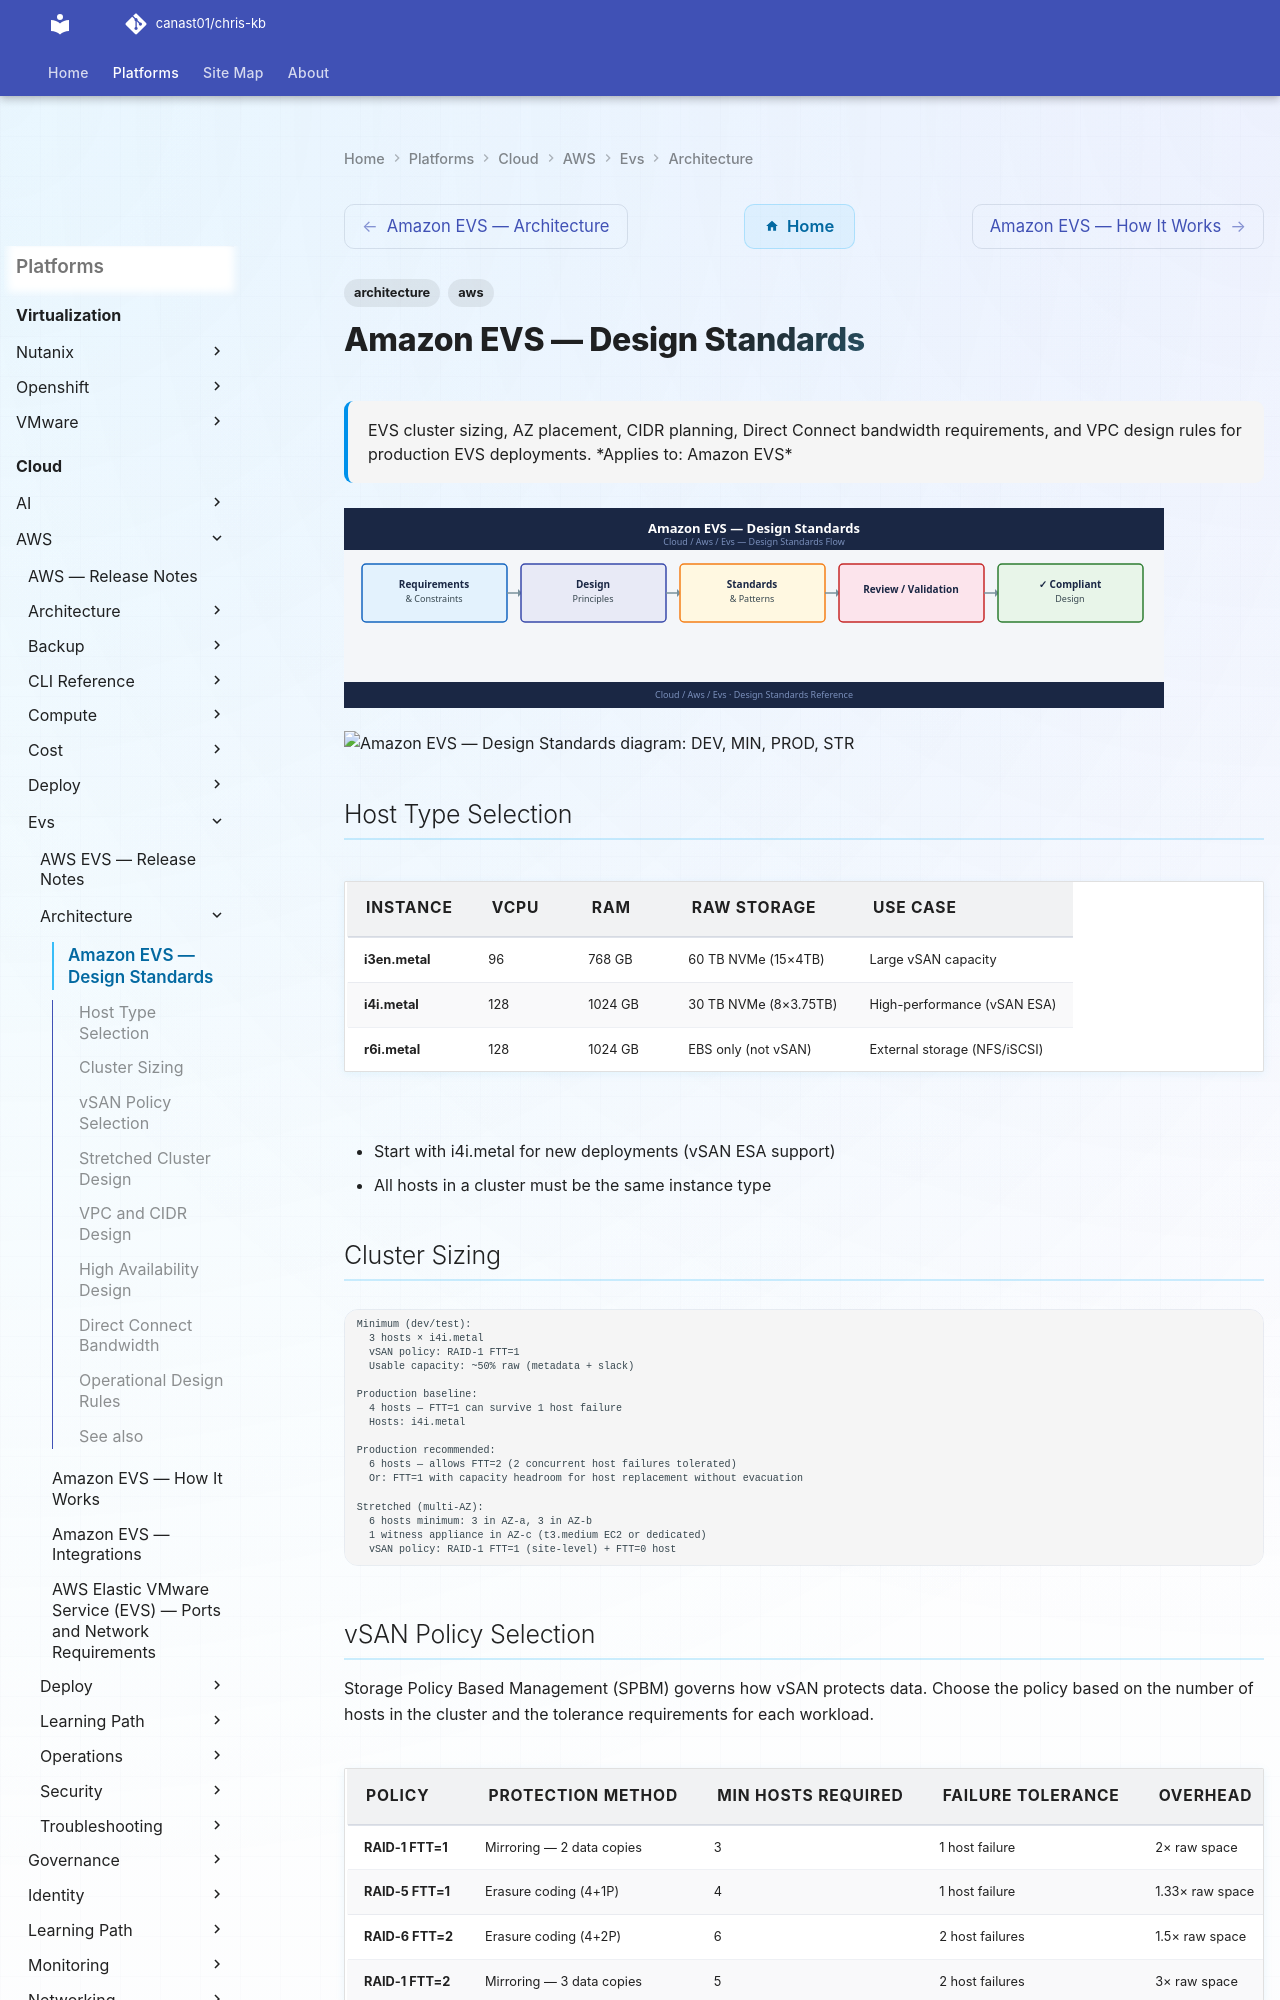

repository: canast01/chris-kb · page: cloud/aws/evs/architecture/design-standards/index.html · generator: mkdocs

---
tags:
  - architecture
  - aws
---
# Amazon EVS — Design Standards

<div class="kb-summary">
EVS cluster sizing, AZ placement, CIDR planning, Direct Connect bandwidth requirements, and VPC design rules for production EVS deployments.
</div>

```text
┌──────────────────────────────────── Amazon EVS — Design Standards ────────────────────────────────────┐
│                                                                                                       │
│   ┌───────────────────────────────────────────────────────────────────────────────────────────────┐   │
│   │   Minimum: 3 hosts (FTT=1 RAID-1); production: 4+ hosts; stretched: 6+ (3 per AZ + witness)  │    │
│   │   CIDR: reserve /20 for management + /20 for NSX-T VTEP + /16 for workload segments           │   │
│   │   Direct Connect: minimum 1 Gbps per 100 VMs being migrated with HCX                          │   │
│   └───────────────────────────────────────────────────────────────────────────────────────────────┘   │
│                                                                                                       │
│   ┌─────────────────────────────┐  ┌─────────────────────────────┐  ┌─────────────────────────────┐   │
│   │      Host Sizing            │  │      Network Design          │  │      AZ Placement           │  │
│   │      ─────────────          │  │      ─────────────           │  │      ─────────────          │  │
│   │  i4i.metal: 128vCPU/1TB    │  │  /20 management subnet       │  │  Single AZ: simplest        │   │
│   │  3 hosts min, 16 hosts max │  │  /20 VTEP overlay subnet     │  │  Multi-AZ: stretched vSAN   │   │
│   │  vSAN ESA on NVMe          │  │  /16+ for workload VMs       │  │  Witness: t3.medium in 3rd  │   │
│   │  Scale: add 1 host at time │  │  Avoid overlap with on-prem  │  │  AZ: DR isolation           │   │
│   └─────────────────────────────┘  └─────────────────────────────┘  └─────────────────────────────┘   │
│                                                                                                       │
│  Key terms:                                                                                           │
│                                                                                                       │
│  i4i.metal    = EVS bare-metal host; 128 vCPU, 1 TB RAM, 30 TB NVMe — standard choice                 │
│  i3en.metal   = Storage-heavy EVS host; 96 vCPU, 768 GB RAM, 60 TB NVMe                               │
│  FTT          = Failures to Tolerate; FTT=1 (RAID-1) needs 3 hosts; FTT=2 needs 5 hosts               │
│  vSAN ESA     = Express Storage Architecture; NVMe-optimised single tier; no cache/capacity split     │
│  HCI          = Hyper-Converged Infrastructure; compute + storage on the same bare-metal hosts        │
│  AZ           = Availability Zone; physically isolated AWS data center with independent power         │
│  Stretched cluster = vSAN across 2 AZs; requires witness VM in a third AZ for quorum                  │
│  Witness VM   = Lightweight t3.medium EC2 in 3rd AZ; holds tiebreaker vote; no data stored            │
│  VTEP subnet  = Dedicated /20 for NSX-T Geneve overlay tunnel endpoints on each host ENI              │
│  Direct Connect = Private dedicated link from on-prem to AWS; required for HCX production use         │
│  CIDR         = Plan 3 non-overlapping IP ranges: management / VTEP overlay / workload VMs            │
│  Admission control = vSphere HA policy reserving cluster capacity for host failure recovery           │
│                                                                                                       │
└───────────────────────────────────────────────────────────────────────────────────────────────────────┘
```

```mermaid
graph TB
    classDef dev fill:#b45309,color:#fff
    classDef min fill:#1d4ed8,color:#fff
    classDef prod fill:#15803d,color:#fff
    classDef stretch fill:#7c3aed,color:#fff

    DEV["3-Node Dev/Test\nRAID-1 FTT=1\n~50% usable capacity"]:::dev
    MIN["4-Node Production Minimum\nRAID-1 FTT=1\n1 host failure tolerated"]:::min
    PROD["6-Node Production Recommended\nRAID-6 FTT=2\n2 host failures tolerated"]:::prod
    STR["Stretched Cluster\n3+3 nodes across 2 AZs\nWitness in AZ-c (t3.medium)"]:::stretch
